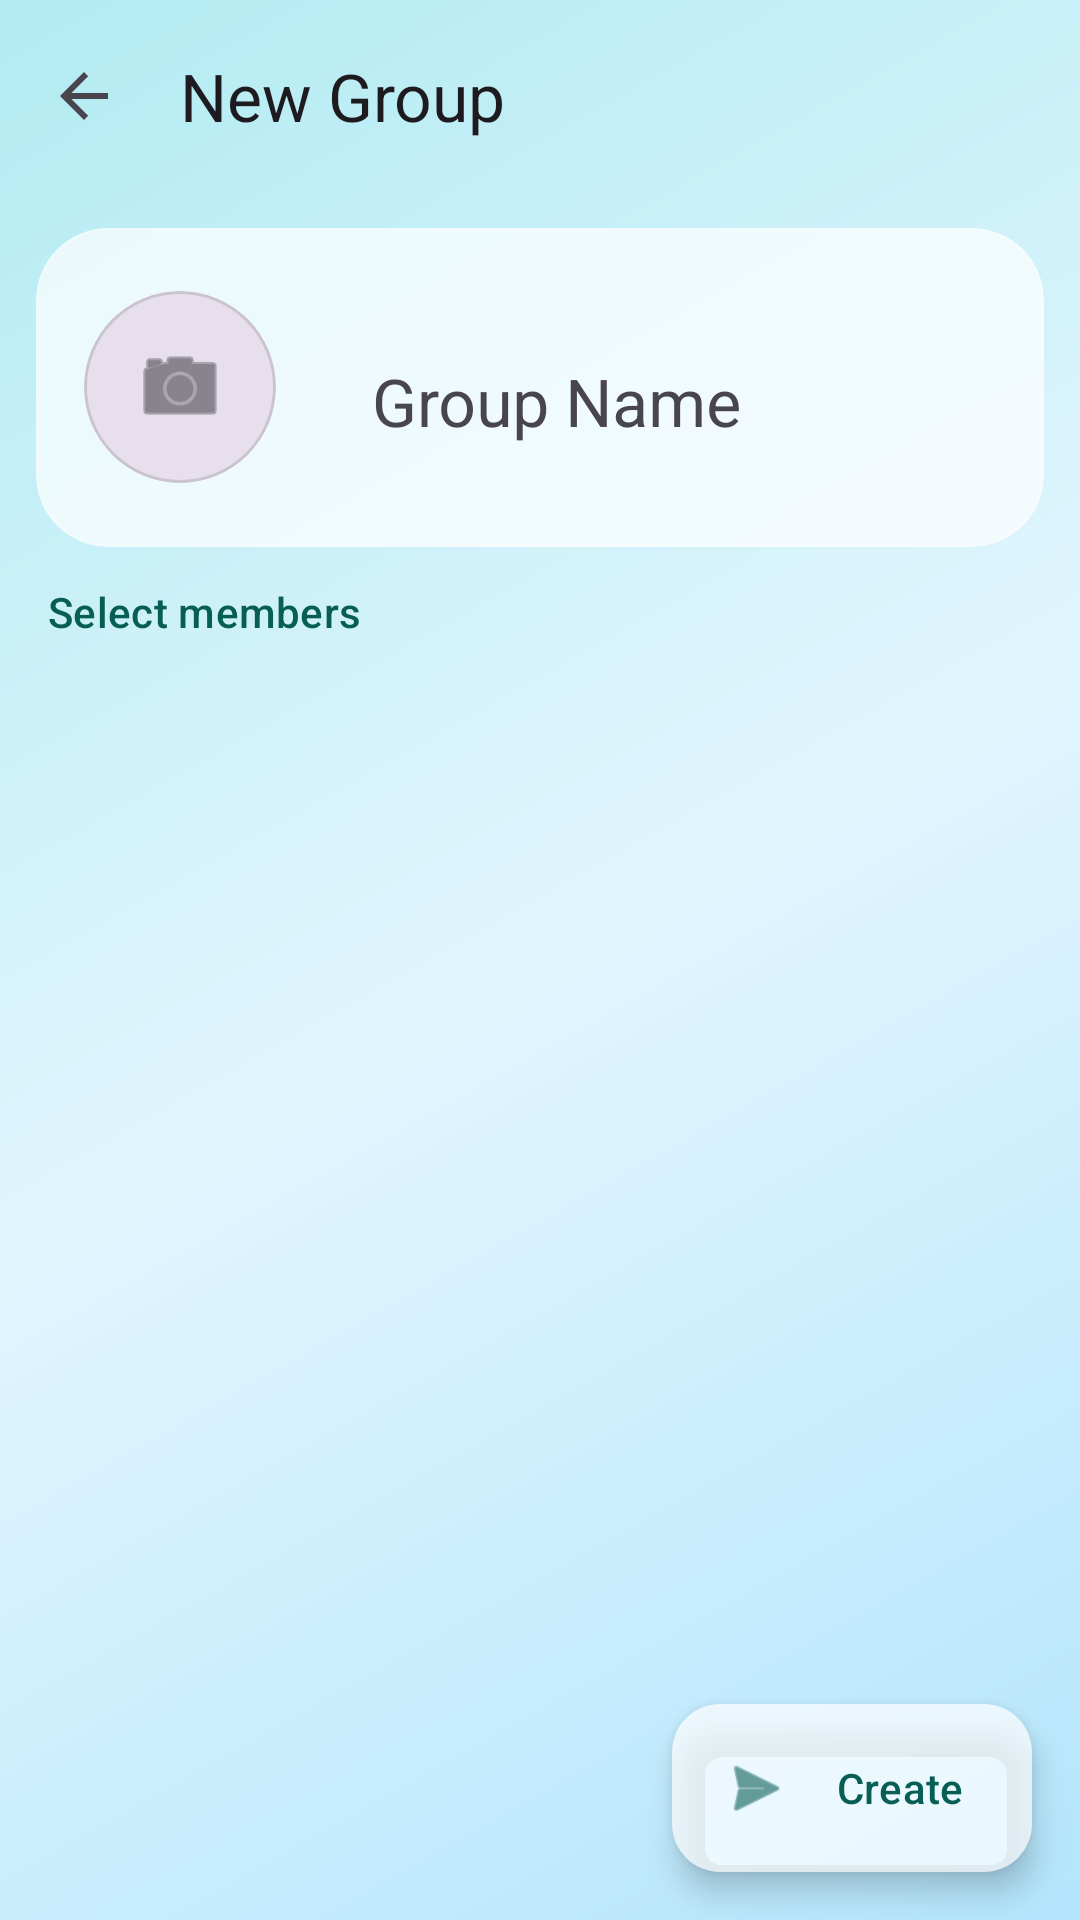

Here is an Android app screen rendered from its layout file. Give the layout XML and the strings, colors and styles it references.
<!-- AndroidManifest.xml: activity theme Theme.SomeChat.NoActionBar -->
<!-- res/layout/activity_create_group.xml -->
<?xml version="1.0" encoding="utf-8"?>
<FrameLayout xmlns:android="http://schemas.android.com/apk/res/android"
    xmlns:app="http://schemas.android.com/apk/res-auto"
    xmlns:tools="http://schemas.android.com/tools"
    android:layout_width="match_parent"
    android:layout_height="match_parent">

    <ImageView
        android:layout_width="match_parent"
        android:layout_height="match_parent"
        android:scaleType="centerCrop"
        android:src="@drawable/bg_glass_main"
        android:contentDescription="@null" />

    <androidx.coordinatorlayout.widget.CoordinatorLayout
        android:layout_width="match_parent"
        android:layout_height="match_parent"
        android:fitsSystemWindows="true">

        <com.google.android.material.appbar.AppBarLayout
            android:layout_width="match_parent"
            android:layout_height="wrap_content"
            android:background="@android:color/transparent"
            app:elevation="0dp">

            <com.google.android.material.appbar.MaterialToolbar
                android:id="@+id/toolbar"
                android:layout_width="match_parent"
                android:layout_height="?attr/actionBarSize"
                app:title="New Group"
                app:navigationIcon="?attr/homeAsUpIndicator" />

            <com.google.android.material.card.MaterialCardView
                android:layout_width="match_parent"
                android:layout_height="wrap_content"
                android:layout_margin="12dp"
                app:cardBackgroundColor="@color/glass_white"
                app:cardCornerRadius="24dp"
                app:cardElevation="0dp"
                app:strokeWidth="1dp"
                app:strokeColor="@color/glass_border">

                <LinearLayout
                    android:id="@+id/group_details_container"
                    android:layout_width="match_parent"
                    android:layout_height="wrap_content"
                    android:orientation="horizontal"
                    android:padding="16dp"
                    android:gravity="center_vertical">

                    <com.google.android.material.card.MaterialCardView
                        android:id="@+id/btn_select_avatar"
                        android:layout_width="64dp"
                        android:layout_height="64dp"
                        app:cardCornerRadius="32dp"
                        app:cardBackgroundColor="?attr/colorSurfaceVariant"
                        app:cardElevation="0dp">

                        <ImageView
                            android:id="@+id/group_avatar_preview"
                            android:layout_width="match_parent"
                            android:layout_height="match_parent"
                            android:scaleType="centerCrop"
                            android:src="@android:drawable/ic_menu_camera"
                            android:padding="16dp"
                            app:tint="?attr/colorOnSurfaceVariant" />

                    </com.google.android.material.card.MaterialCardView>

                    <com.google.android.material.textfield.TextInputLayout
                        android:layout_width="0dp"
                        android:layout_height="wrap_content"
                        android:layout_weight="1"
                        android:layout_marginStart="16dp"
                        android:hint="Group Name"
                        app:boxBackgroundMode="none"
                        app:hintEnabled="true">

                        <com.google.android.material.textfield.TextInputEditText
                            android:id="@+id/group_name_input"
                            android:layout_width="match_parent"
                            android:layout_height="wrap_content"
                            android:inputType="textCapWords"
                            android:maxLength="50"
                            android:textAppearance="?attr/textAppearanceTitleLarge" />

                    </com.google.android.material.textfield.TextInputLayout>

                </LinearLayout>

            </com.google.android.material.card.MaterialCardView>

            <TextView
                android:id="@+id/selected_count_text"
                android:layout_width="match_parent"
                android:layout_height="wrap_content"
                android:paddingHorizontal="16dp"
                android:paddingBottom="8dp"
                android:text="Select members"
                android:textAppearance="?attr/textAppearanceLabelLarge"
                android:textColor="?attr/colorPrimary" />

        </com.google.android.material.appbar.AppBarLayout>

        <androidx.recyclerview.widget.RecyclerView
            android:id="@+id/friends_recycler"
            android:layout_width="match_parent"
            android:layout_height="match_parent"
            app:layout_behavior="@string/appbar_scrolling_view_behavior"
            tools:listitem="@layout/item_user_selectable" />

        <com.google.android.material.floatingactionbutton.ExtendedFloatingActionButton
            android:id="@+id/btn_create_group"
            android:layout_width="wrap_content"
            android:layout_height="wrap_content"
            android:layout_gravity="bottom|end"
            android:layout_margin="16dp"
            android:text="Create"
            app:elevation="0dp"
            app:backgroundTint="@color/glass_white"
            android:textColor="?attr/colorPrimary"
            app:iconTint="?attr/colorPrimary"
            app:icon="@android:drawable/ic_menu_send" />

    </androidx.coordinatorlayout.widget.CoordinatorLayout>

</FrameLayout>
<!-- resources referenced by this layout -->
<resources>
  <color name="glass_border">#33FFFFFF</color>
  <color name="glass_white">#B3FFFFFF</color>
  <!-- drawable bg_glass_main (drawable) -->
  <?xml version="1.0" encoding="utf-8"?>
  <shape xmlns:android="http://schemas.android.com/apk/res/android">
      <gradient
          android:angle="135"
          android:startColor="#FFB3E5FC"
          android:centerColor="#FFE1F5FE"
          android:endColor="#FFB2EBF2"
          android:type="linear" />
  </shape>
  <style name="Theme.SomeChat.NoActionBar" parent="Theme.SomeChat">
          <item name="windowActionBar">false</item>
          <item name="windowNoTitle">true</item>
      </style>
  <style name="Theme.SomeChat" parent="Theme.Material3.DayNight.NoActionBar">
          
          <item name="android:statusBarColor">@android:color/transparent</item>
          <item name="android:windowLightStatusBar" tools:targetApi="m">true</item>
  
          
          <item name="colorPrimary">@color/whatsapp_green</item>
          <item name="colorOnPrimary">@color/white</item>
          <item name="colorPrimaryContainer">@color/whatsapp_green_dark</item>
          <item name="colorOnPrimaryContainer">@color/white</item>
          
          <item name="colorSecondary">@color/whatsapp_light_green</item>
          <item name="colorOnSecondary">@color/white</item>
          <item name="colorSecondaryContainer">@color/whatsapp_green_dark</item>
          <item name="colorOnSecondaryContainer">@color/white</item>
          
      </style>
  <color name="whatsapp_green">#075E54</color>
  <color name="white">#FFFFFFFF</color>
  <color name="whatsapp_green_dark">#128C7E</color>
  <color name="whatsapp_light_green">#25D366</color>
</resources>
